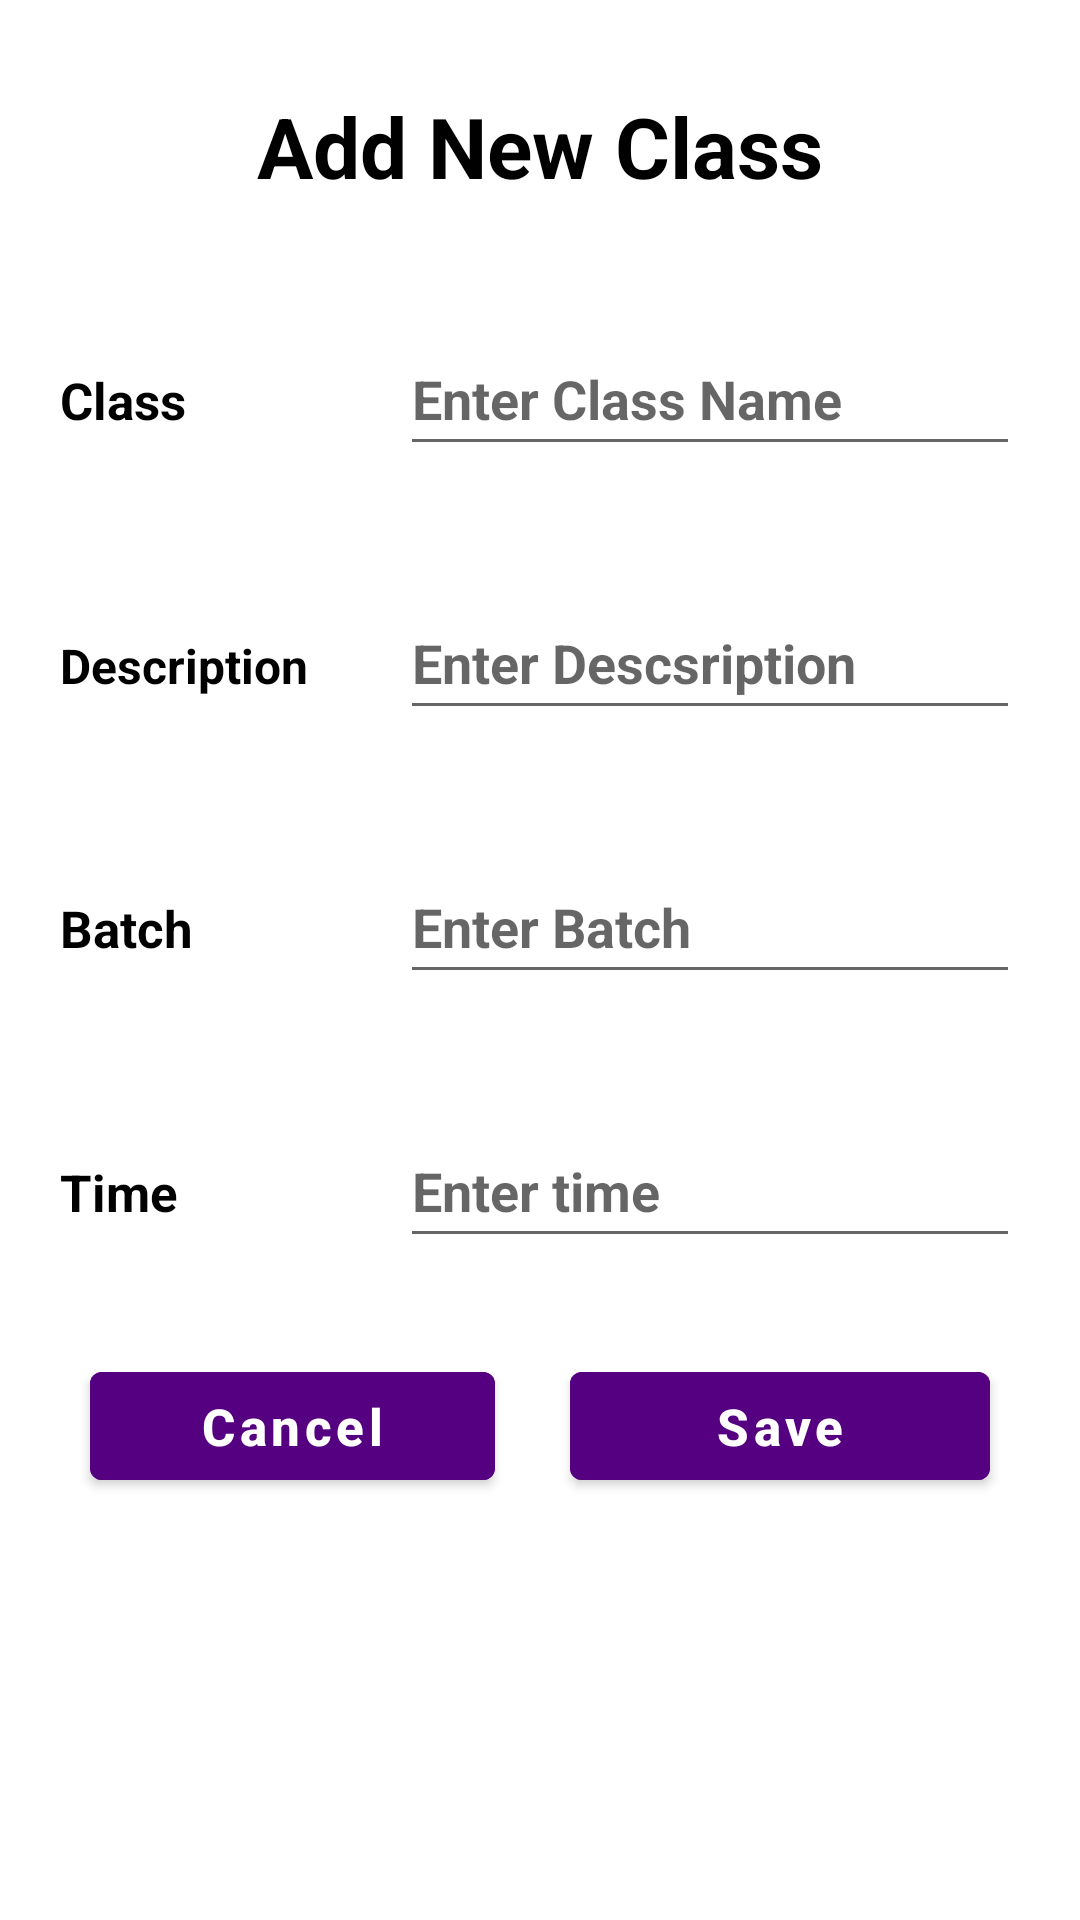

Produce the Android XML layout that renders to this screen, including the resource entries it uses.
<!-- AndroidManifest.xml: application theme HiddenTitleTheme -->
<!-- res/layout/add_class.xml -->
<?xml version="1.0" encoding="utf-8"?>
<LinearLayout xmlns:android="http://schemas.android.com/apk/res/android"
    android:layout_width="match_parent"
    android:layout_height="match_parent"
    android:orientation="vertical">

    <TextView
        android:layout_width="match_parent"
        android:layout_height="wrap_content"
        android:layout_marginRight="10dp"
        android:layout_marginLeft="10dp"
        android:textAlignment="center"
        android:layout_marginBottom="10dp"
        android:layout_marginTop="20dp"
        android:fontFamily="sans-serif"
        android:padding="10dp"
        android:text="@string/add_new_class"
        android:textColor="#000"
        android:textSize="28sp"
        android:textStyle="bold" />

    <LinearLayout
        android:layout_width="match_parent"
        android:layout_height="wrap_content"
        android:layout_margin="10dp"
        android:orientation="horizontal">

        <RelativeLayout
            android:layout_width="0dp"
            android:layout_height="wrap_content"
            android:layout_weight="2">

            <TextView
                android:layout_width="match_parent"
                android:layout_height="wrap_content"
                android:text="@string/classname"
                android:textSize="17sp"
                android:textStyle="bold"
                android:textColor="#000"
                android:layout_margin="10dp"/>
        </RelativeLayout>

        <RelativeLayout
            android:layout_width="0dp"
            android:layout_height="wrap_content"
            android:layout_weight="4">

            <EditText
                android:id="@+id/className"
                android:layout_width="match_parent"
                android:layout_height="wrap_content"
                android:layout_marginStart="10dp"
                android:layout_marginTop="10dp"
                android:layout_marginEnd="10dp"
                android:layout_marginBottom="10dp"
                android:hint="@string/enter_class_name"
                android:inputType="text"
                android:minHeight="48dp"
                android:textColor="@color/black"
                android:textStyle="bold"
                android:importantForAutofill="no" />
        </RelativeLayout>

    </LinearLayout>

    <LinearLayout
        android:layout_width="match_parent"
        android:layout_height="wrap_content"
        android:layout_margin="10dp"
        android:orientation="horizontal">

        <RelativeLayout
            android:layout_width="0dp"
            android:layout_height="wrap_content"
            android:layout_weight="2">

            <TextView
                android:layout_width="match_parent"
                android:layout_height="wrap_content"
                android:text="@string/description"
                android:textSize="16sp"
                android:textStyle="bold"
                android:textColor="#000"
                android:layout_margin="10dp"/>
        </RelativeLayout>

        <RelativeLayout
            android:layout_width="0dp"
            android:layout_height="wrap_content"
            android:layout_weight="4">

            <EditText
                android:id="@+id/classDescription"
                android:layout_width="match_parent"
                android:layout_height="wrap_content"
                android:layout_marginStart="10dp"
                android:layout_marginTop="10dp"
                android:layout_marginEnd="10dp"
                android:layout_marginBottom="10dp"
                android:hint="@string/enter_descsription"
                android:inputType="text"
                android:minHeight="48dp"
                android:textColor="@color/black"
                android:textStyle="bold"
                android:importantForAutofill="no" />
        </RelativeLayout>

    </LinearLayout>

    <LinearLayout
        android:layout_width="match_parent"
        android:layout_height="wrap_content"
        android:layout_margin="10dp"
        android:orientation="horizontal">

        <RelativeLayout
            android:layout_width="0dp"
            android:layout_height="wrap_content"
            android:layout_weight="2">

            <TextView
                android:layout_width="match_parent"
                android:layout_height="wrap_content"
                android:text="@string/batch"
                android:textSize="17sp"
                android:textStyle="bold"
                android:textColor="#000"
                android:layout_margin="10dp"/>
        </RelativeLayout>

        <RelativeLayout
            android:layout_width="0dp"
            android:layout_height="wrap_content"
            android:layout_weight="4">

            <EditText
                android:id="@+id/batch"
                android:layout_width="match_parent"
                android:layout_height="wrap_content"
                android:layout_marginStart="10dp"
                android:layout_marginTop="10dp"
                android:layout_marginEnd="10dp"
                android:layout_marginBottom="10dp"
                android:hint="@string/enter_batch"
                android:inputType="text"
                android:minHeight="48dp"
                android:textColor="@color/black"
                android:textStyle="bold"
                android:importantForAutofill="no" />
        </RelativeLayout>

    </LinearLayout>
    <LinearLayout
        android:layout_width="match_parent"
        android:layout_height="wrap_content"
        android:layout_margin="10dp"
        android:orientation="horizontal">

        <RelativeLayout
            android:layout_width="0dp"
            android:layout_height="wrap_content"
            android:layout_weight="2">

            <TextView
                android:layout_width="match_parent"
                android:layout_height="wrap_content"
                android:text="@string/time"
                android:textSize="17sp"
                android:textStyle="bold"
                android:textColor="#000"
                android:layout_margin="10dp"/>
        </RelativeLayout>

        <RelativeLayout
            android:layout_width="0dp"
            android:layout_height="wrap_content"
            android:layout_weight="4">

            <EditText
                android:id="@+id/timeInput"
                android:layout_width="match_parent"
                android:layout_height="wrap_content"
                android:layout_marginStart="10dp"
                android:layout_marginTop="10dp"
                android:layout_marginEnd="10dp"
                android:layout_marginBottom="10dp"
                android:hint="Enter time"
                android:inputType="time"
                android:minHeight="48dp"
                android:textColor="@color/black"
                android:textStyle="bold" />
        </RelativeLayout>

    </LinearLayout>


    <LinearLayout
        android:layout_width="match_parent"
        android:layout_height="wrap_content"
        android:layout_marginBottom="20dp"
        android:orientation="horizontal">

        <RelativeLayout
            android:layout_width="0dp"
            android:layout_height="wrap_content"
            android:layout_weight="2">

            <Button
                android:id="@+id/cancelBtn"
                android:layout_width="match_parent"
                android:layout_height="wrap_content"
                android:layout_marginStart="30dp"
                android:layout_marginTop="12dp"
                android:layout_marginEnd="15dp"
                android:backgroundTint="@color/colorButton"
                android:textColor="@color/colorText"
                android:text="@string/cancel"
                android:textAllCaps="false"
                android:textSize="17sp"
                android:textStyle="bold" />

        </RelativeLayout>

        <RelativeLayout
            android:layout_width="0dp"
            android:layout_height="wrap_content"
            android:layout_weight="2">

            <Button
                android:id="@+id/saveClass"
                android:layout_width="match_parent"
                android:layout_height="wrap_content"
                android:layout_marginStart="10dp"
                android:layout_marginTop="12dp"
                android:layout_marginEnd="30dp"
                android:backgroundTint="@color/colorButton"
                android:textColor="@color/colorText"
                android:text="@string/save"
                android:textAllCaps="false"
                android:textSize="17sp"
                android:textStyle="bold" />

        </RelativeLayout>

    </LinearLayout>

</LinearLayout>
<!-- resources referenced by this layout -->
<resources>
  <color name="black">#FF000000</color>
  <color name="colorButton">#550080</color>
  <color name="colorText">#fff</color>
  <string name="add_new_class">Add New Class</string>
  <string name="batch">Batch</string>
  <string name="cancel">Cancel</string>
  <string name="classname">Class</string>
  <string name="description">Description</string>
  <string name="enter_batch">Enter Batch</string>
  <string name="enter_class_name">Enter Class Name</string>
  <string name="enter_descsription">Enter Descsription</string>
  <string name="save">Save</string>
  <string name="time">Time</string>
  <style name="HiddenTitleTheme" parent="Theme.TeacherApp">
          <item name="windowNoTitle">true</item>
          <item name="windowActionBar">false</item>
      </style>
  <style name="Theme.TeacherApp" parent="Theme.MaterialComponents.DayNight.DarkActionBar">
          
          <item name="colorPrimary">@color/purple_500</item>
          <item name="colorPrimaryVariant">@color/purple_700</item>
          <item name="colorOnPrimary">@color/white</item>
          
          <item name="colorSecondary">@color/teal_200</item>
          <item name="colorSecondaryVariant">@color/teal_700</item>
          <item name="colorOnSecondary">@color/black</item>
          
          <item name="android:statusBarColor" tools:targetApi="l">?attr/colorPrimaryVariant</item>
          
      </style>
  <color name="purple_500">#19334d</color>
  <color name="purple_700">#FF3700B3</color>
  <color name="white">#FFFFFFFF</color>
  <color name="teal_200">#FF03DAC5</color>
  <color name="teal_700">#FF018786</color>
</resources>
